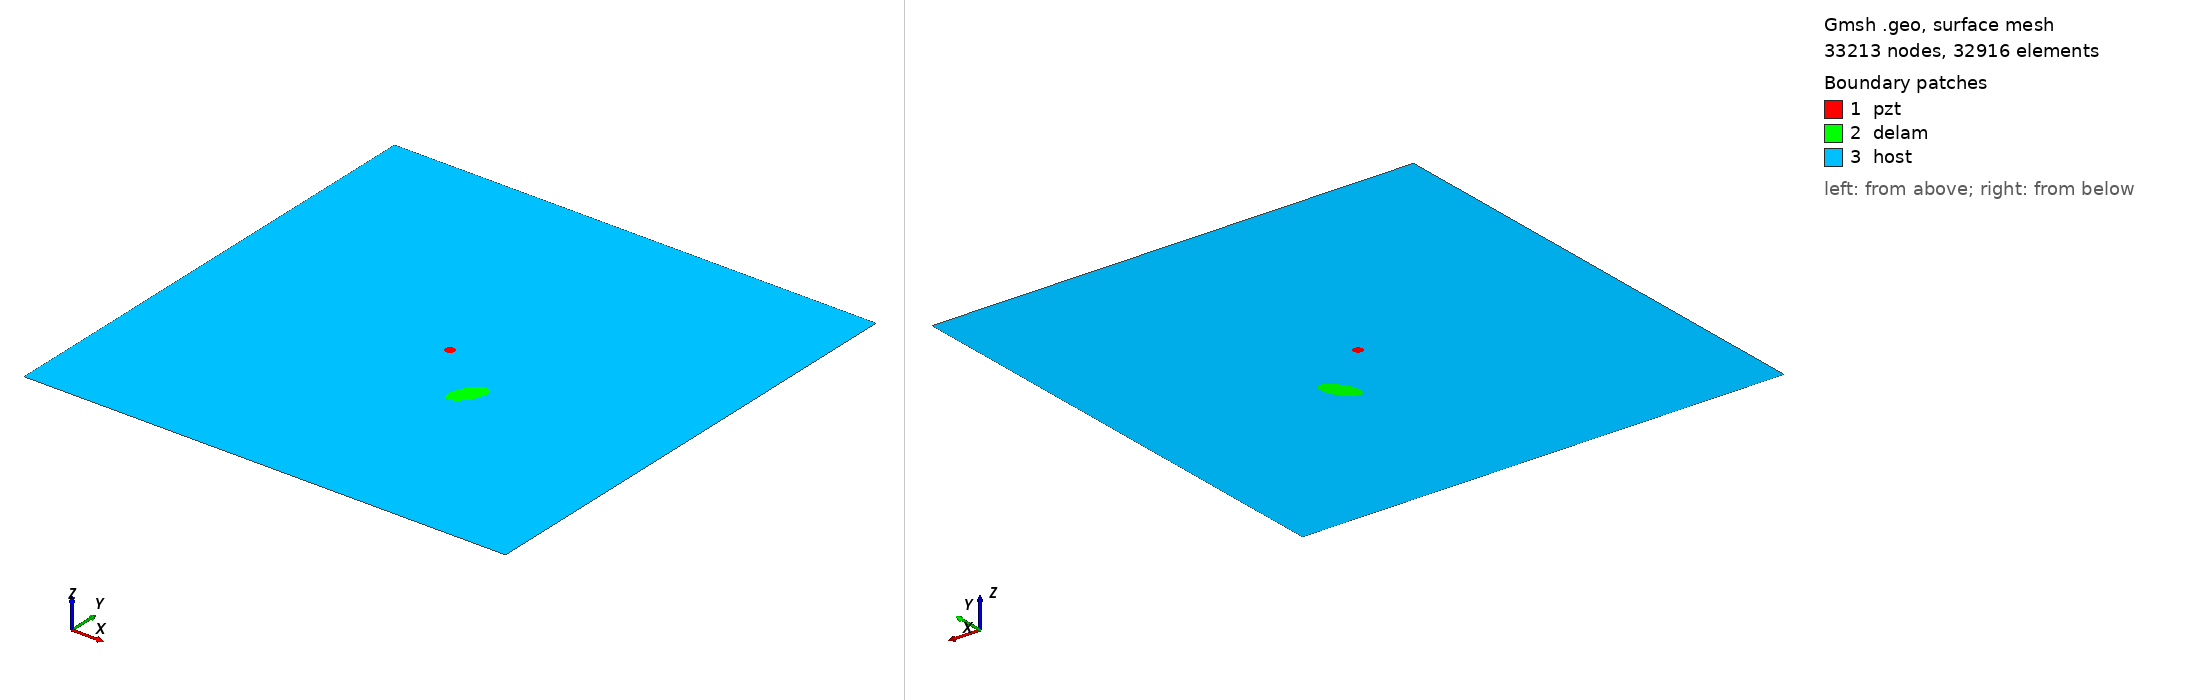

Gmsh geometry script, surface-meshed: 33213 nodes, 32916 surface elements. Boundary patches (legend numbers): 1 pzt, 2 delam, 3 host. Left view from above one corner, right view from below the opposite corner. Legend entries are the model's physical surfaces. The drawing asked Gmsh for element sizes between 1% and 20% of the model's largest extent; the script's own settings can give other sizes.

=== m1_rand_single_delam_168.geo (drawn) ===
SetFactory("OpenCASCADE");
L=0.500000; 
W=0.500000; 
a=0.019674; 
b=0.009839; 
x=0.307404; 
y=0.199478; 
alpha=0.327724 *Pi; 
r=0.005000; 
xpzt=0.250000; 
ypzt=0.250000; 
//+
Point(1) = {0, 0, 0, 1.0};
//+
Point(2) = {L, 0, 0, 1.0};
//+
Point(3) = {L, W, 0, 1.0};
//+
Point(4) = {0, W, 0, 1.0};
//+
Line(1) = {1, 2};
//+
Line(2) = {2, 3};
//+
Line(3) = {3, 4};
//+
Line(4) = {4, 1};
//+
Circle(5) = {xpzt, ypzt, -0, r, 0, 2*Pi};
//+
Ellipse(6) = {x, y, -0, a, b, 0, 2*Pi};
//+
Rotate {{0, 0, 1}, {x, y, 0}, alpha} {
  Curve{6}; 
}
//+
Curve Loop(1) = {4, 1, 2, 3};
//+
Curve Loop(2) = {6};
//+
Curve Loop(3) = {5};
//+
Curve Loop(4) = {6};
//+
Curve Loop(5) = {5};
//+
Plane Surface(1) = {5};
//+
Plane Surface(2) = {4};
//+
Plane Surface(3) = {1, 2, 3};
//+
Point(9) = {xpzt, ypzt, 0, 1.0};
//+
Point{9} In Surface {1};// mesh node at centre of pzt
//+
Physical Surface("pzt") = {1};
//+
Physical Surface("delam") = {2};
//+
Physical Surface("host") = {3};

Mesh.Algorithm = 6; // Frontal
Mesh.CharacteristicLengthFactor = 0.068000;
Mesh.CharacteristicLengthMin = 0.001000;
Mesh.CharacteristicLengthMax = 0.200000;
Mesh.RecombineAll = 1; // Apply recombination algorithm
Mesh.SubdivisionAlgorithm = 1; // 1: all quadrangles
Mesh.Smoothing = 1;
